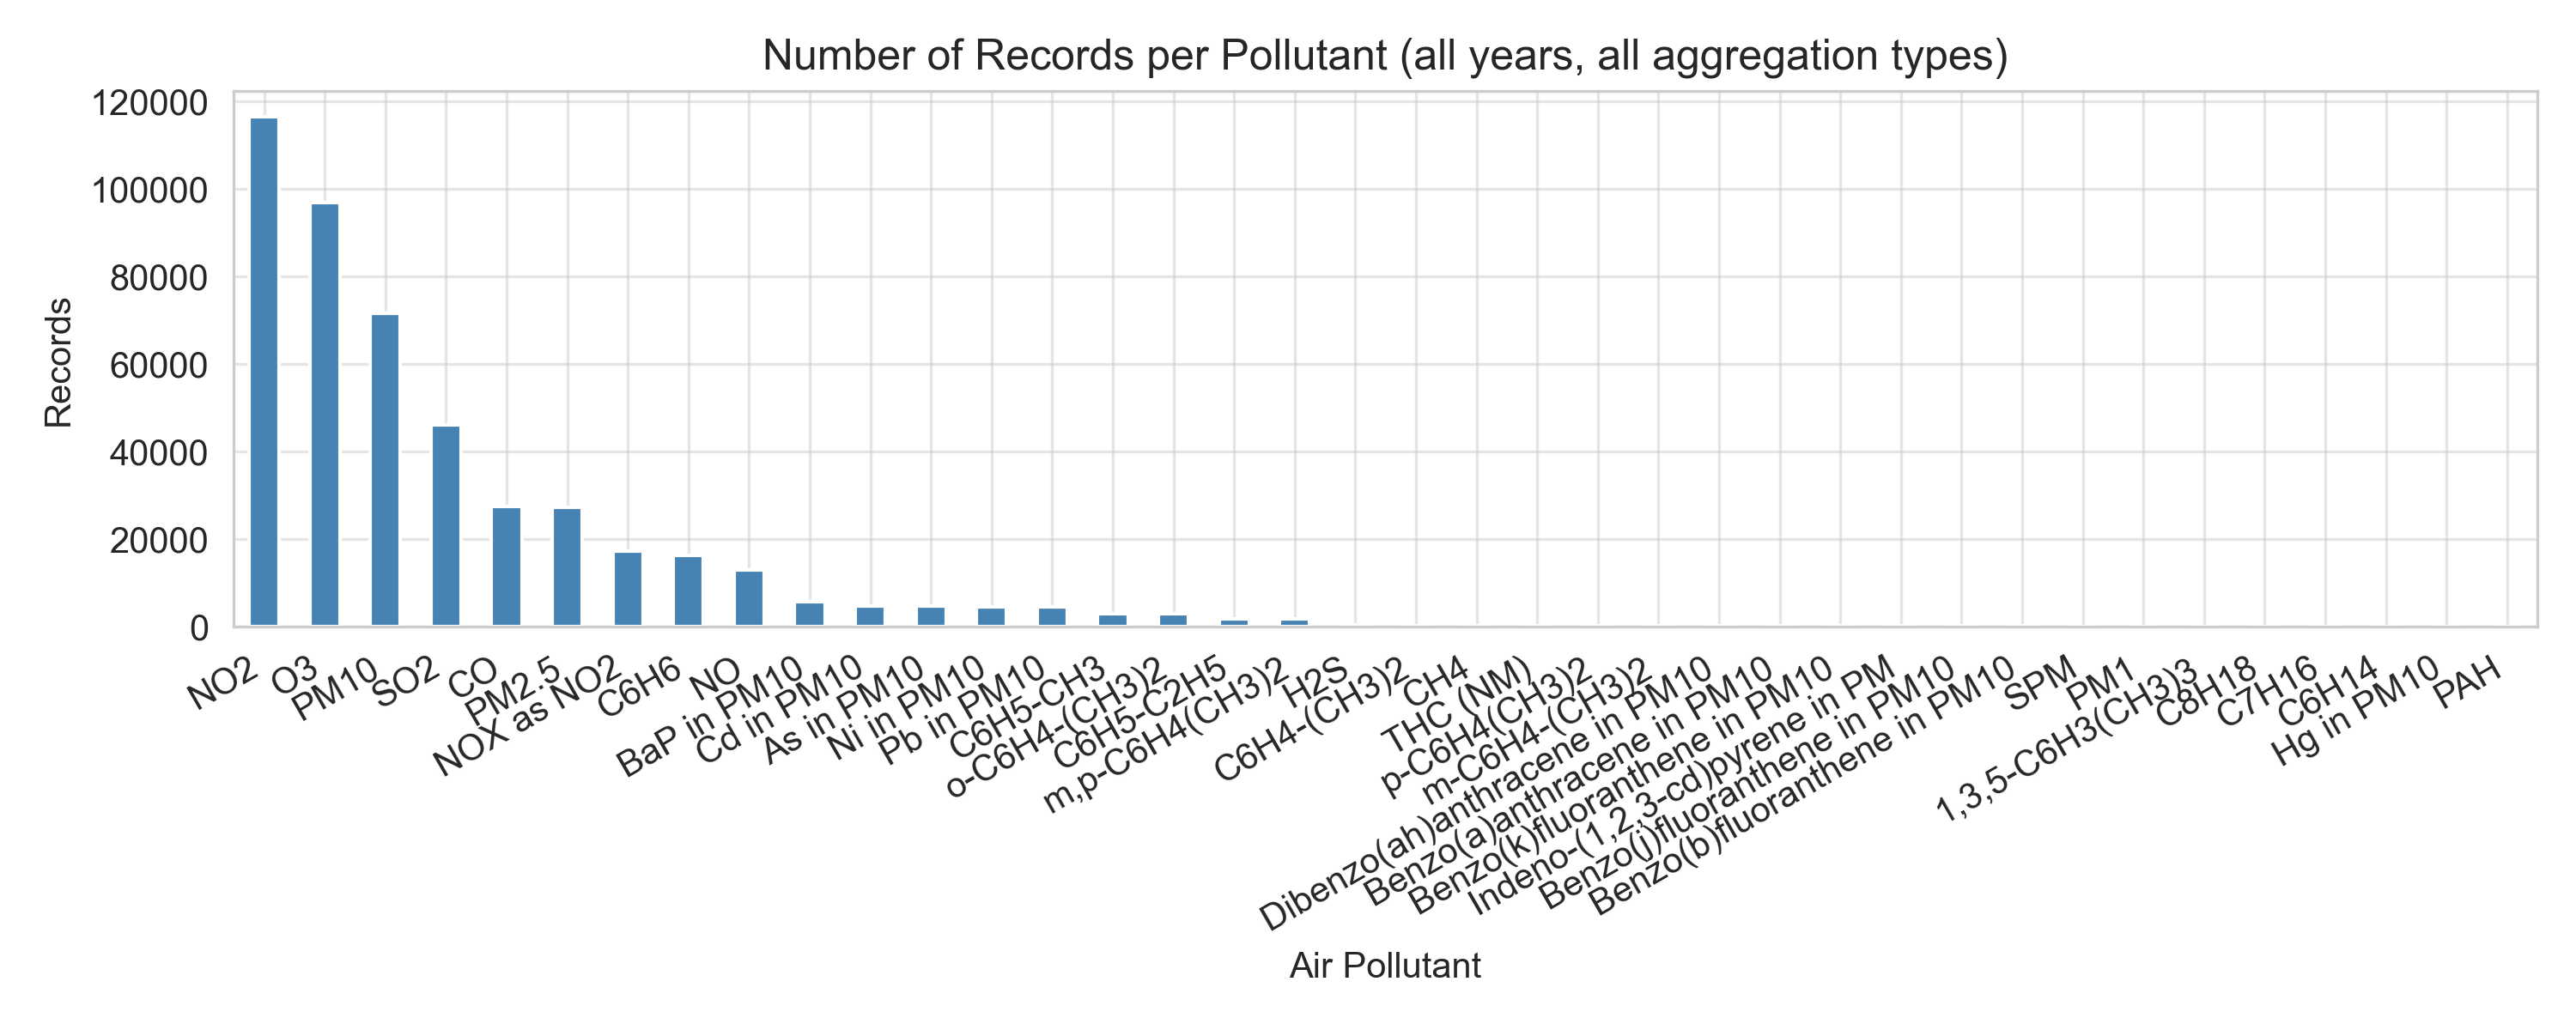

The data file committed next to this chart (first rows):
Air Pollutant, count
NO2, 116548
O3, 96952
PM10, 71666
SO2, 46146
CO, 27382
PM2.5, 27332
NOX as NO2, 17314
C6H6, 16287
NO, 13008
BaP in PM10, 5651
Cd in PM10, 4688
As in PM10, 4665
Ni in PM10, 4450
Pb in PM10, 4448
C6H5-CH3, 3029
o-C6H4-(CH3)2, 2869
C6H5-C2H5, 1855
m,p-C6H4(CH3)2, 1784
H2S, 371
C6H4-(CH3)2, 236
CH4, 217
THC (NM), 209
p-C6H4(CH3)2, 175
m-C6H4-(CH3)2, 175
Dibenzo(ah)anthracene in PM10, 117
Benzo(a)anthracene in PM10, 117
Benzo(k)fluoranthene in PM10, 117
Indeno-(1,2,3-cd)pyrene in PM, 117
Benzo(j)fluoranthene in PM10, 117
Benzo(b)fluoranthene in PM10, 117
SPM, 77
PM1, 77
1,3,5-C6H3(CH3)3, 49
C8H18, 28
C7H16, 28
C6H14, 28
Hg in PM10, 28
PAH, 7
